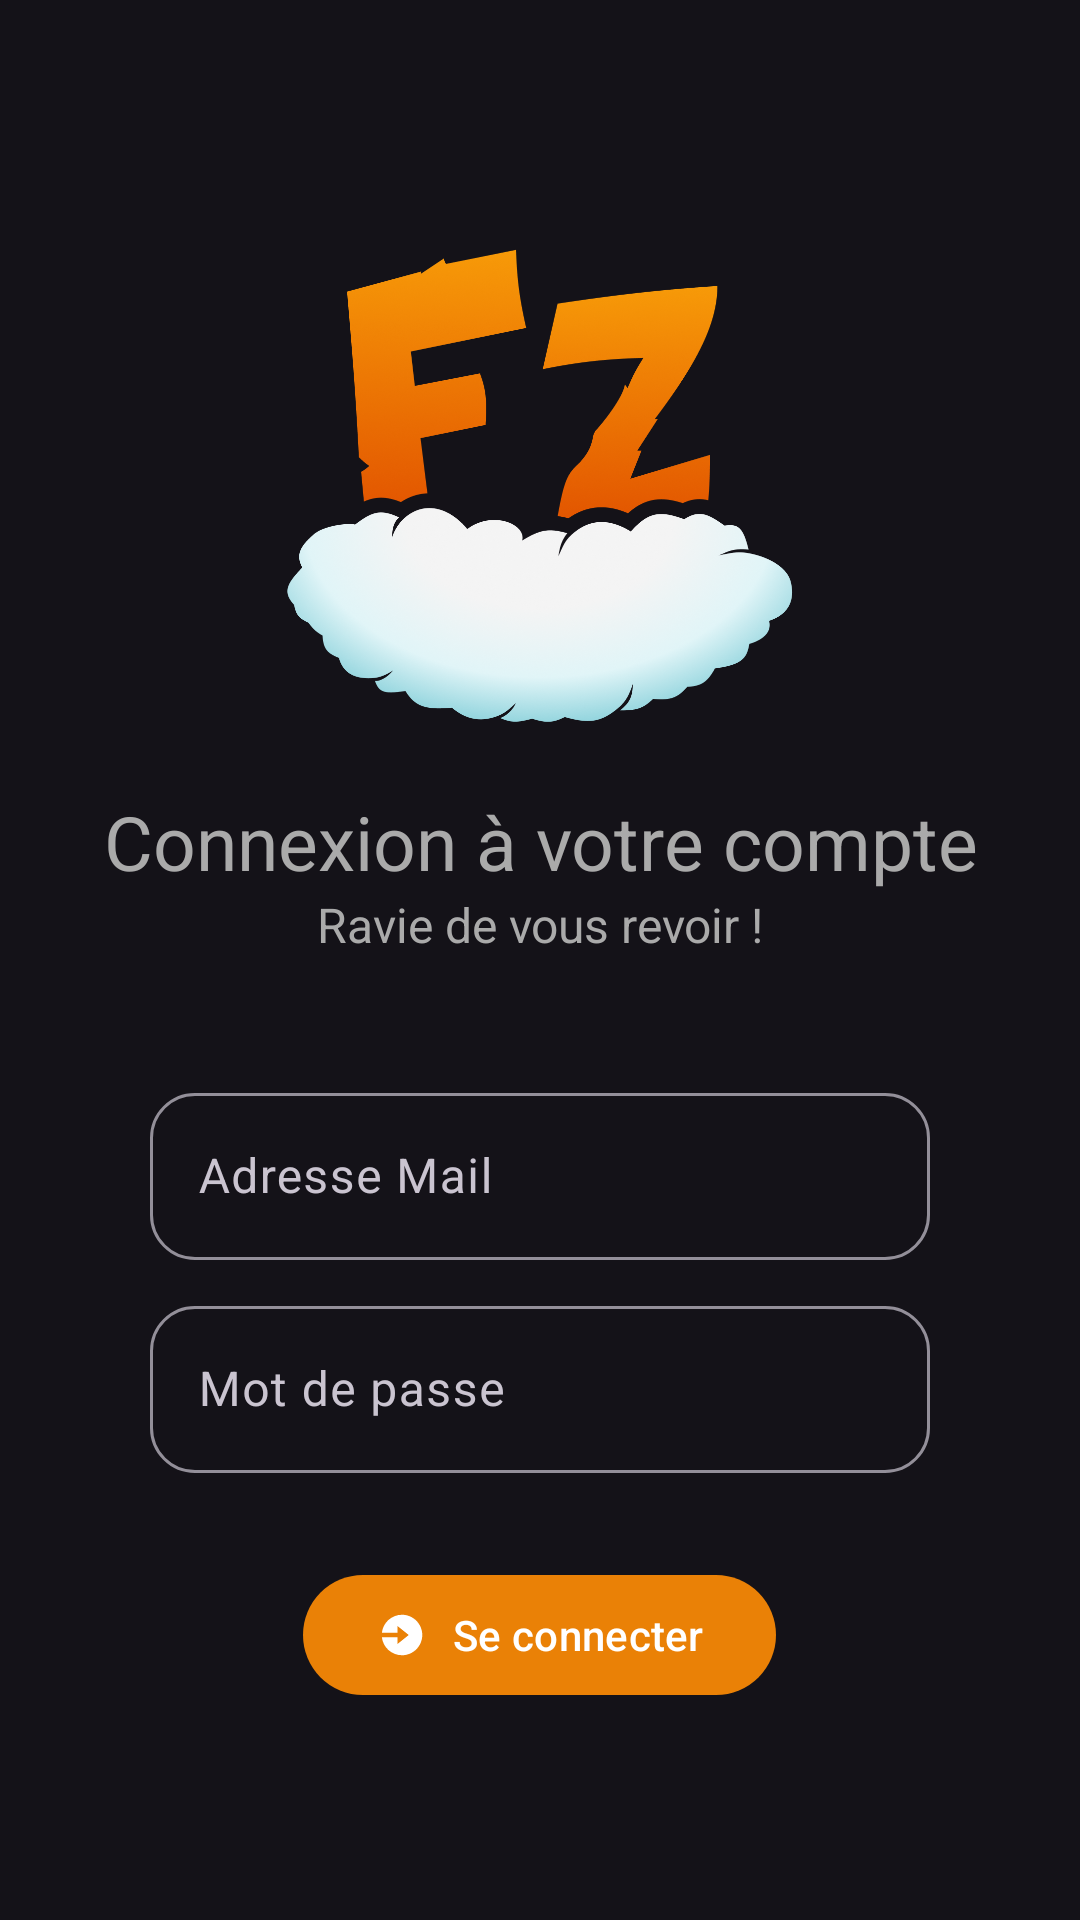

This screen was rendered from an Android layout file. Write that file and the resources it references.
<!-- AndroidManifest.xml: application theme Theme.example -->
<!-- res/layout/activity_login.xml -->
<?xml version="1.0" encoding="utf-8"?>
<LinearLayout xmlns:android="http://schemas.android.com/apk/res/android"
    xmlns:app="http://schemas.android.com/apk/res-auto"
    xmlns:tools="http://schemas.android.com/tools"
    android:layout_width="match_parent"
    android:layout_height="match_parent"
    android:drawingCacheQuality="auto"
    android:fitsSystemWindows="true"
    android:gravity="center_vertical"
    android:orientation="vertical"
    android:padding="20dp"
    tools:context=".activity.LoginActivity">

    <ImageView
        android:layout_width="match_parent"
        android:layout_height="175dp"
        android:layout_marginBottom="18dp"
        android:src="@drawable/icon" />

    <TextView
        android:layout_width="match_parent"
        android:layout_height="wrap_content"
        android:layout_gravity="center_horizontal"
        android:gravity="center_horizontal"
        android:text="@string/title_activity_login"
        android:textColor="@android:color/darker_gray"
        android:textSize="25sp" />

    <TextView
        android:layout_width="match_parent"
        android:layout_height="wrap_content"
        android:layout_gravity="center_horizontal"
        android:layout_marginBottom="40dp"
        android:gravity="center_horizontal"
        android:text="@string/action_sign_in_welcome_short"
        android:textColor="@android:color/darker_gray"
        android:textSize="16sp" />

    <com.google.android.material.textfield.TextInputLayout
        android:layout_width="match_parent"
        android:layout_height="wrap_content"
        android:layout_marginLeft="30dp"
        android:layout_marginRight="30dp"
        android:layout_marginBottom="10dp"
        app:boxCornerRadiusBottomEnd="15dp"
        app:boxCornerRadiusBottomStart="15dp"
        app:boxCornerRadiusTopEnd="15dp"
        app:boxCornerRadiusTopStart="15dp"
        android:hint="@string/prompt_email">

        <com.google.android.material.textfield.TextInputEditText
            android:id="@+id/loginActivity_email"
            android:layout_width="match_parent"
            android:layout_height="wrap_content" />

    </com.google.android.material.textfield.TextInputLayout>

    <com.google.android.material.textfield.TextInputLayout
        android:layout_width="match_parent"
        android:layout_height="wrap_content"
        android:layout_marginLeft="30dp"
        android:layout_marginRight="30dp"
        app:boxCornerRadiusBottomEnd="15dp"
        app:boxCornerRadiusBottomStart="15dp"
        app:boxCornerRadiusTopEnd="15dp"
        app:boxCornerRadiusTopStart="15dp"
        android:hint="@string/prompt_password">

        <com.google.android.material.textfield.TextInputEditText
            android:id="@+id/loginActivity_pword"
            android:layout_width="match_parent"
            android:layout_height="wrap_content"
            android:inputType="textPassword" />

    </com.google.android.material.textfield.TextInputLayout>

    <com.google.android.material.button.MaterialButton
        android:id="@+id/loginActivity_submit"
        android:layout_width="wrap_content"
        android:layout_height="wrap_content"
        android:layout_gravity="center_horizontal"
        android:layout_marginLeft="30dp"
        android:layout_marginTop="30dp"
        android:layout_marginRight="30dp"
        android:text="@string/action_sign_in"
        app:icon="@drawable/login" />

</LinearLayout>
<!-- resources referenced by this layout -->
<resources>
  <!-- drawable icon: png bitmap (drawable, 463184 bytes) -->
  <!-- drawable login (drawable) -->
  <?xml version="1.0" encoding="utf-8"?>
  <vector xmlns:android="http://schemas.android.com/apk/res/android"
      android:width="24dp"
      android:height="24dp"
      android:viewportWidth="24"
      android:viewportHeight="24">
  
      <path
          android:fillColor="#fff"
          android:pathData="M12 3c-4.625 0-8.442 3.507-8.941 8.001H10v-3l5 4-5 4v-3H3.06C3.56 17.494 7.376 21 12 21c4.963 0 9-4.037 9-9s-4.037-9-9-9z" />
  </vector>
  <string name="action_sign_in">Se connecter</string>
  <string name="action_sign_in_welcome_short">Ravie de vous revoir !</string>
  <string name="prompt_email">Adresse Mail</string>
  <string name="prompt_password">Mot de passe</string>
  <string name="title_activity_login">Connexion à votre compte</string>
  <style name="Theme.example" parent="Theme.Material3.Dark.NoActionBar">
          
          <item name="colorPrimary">@color/purple_500</item>
          <item name="colorPrimaryVariant">@color/purple_700</item>
          <item name="colorOnPrimary">@color/white</item>
          
          <item name="colorSecondary">@color/teal_200</item>
          <item name="colorSecondaryVariant">@color/teal_700</item>
          <item name="colorOnSecondary">@color/black</item>
          
          <item name="android:statusBarColor" tools:targetApi="l">?attr/colorPrimaryVariant</item>
          
          <item name="android:windowTranslucentStatus">true</item>
      </style>
  <color name="purple_500">#EA8106</color>
  <color name="purple_700">#EA8106</color>
  <color name="white">#FFFFFFFF</color>
  <color name="teal_200">#FF03DAC5</color>
  <color name="teal_700">#FF018786</color>
  <color name="black">#FF000000</color>
</resources>
